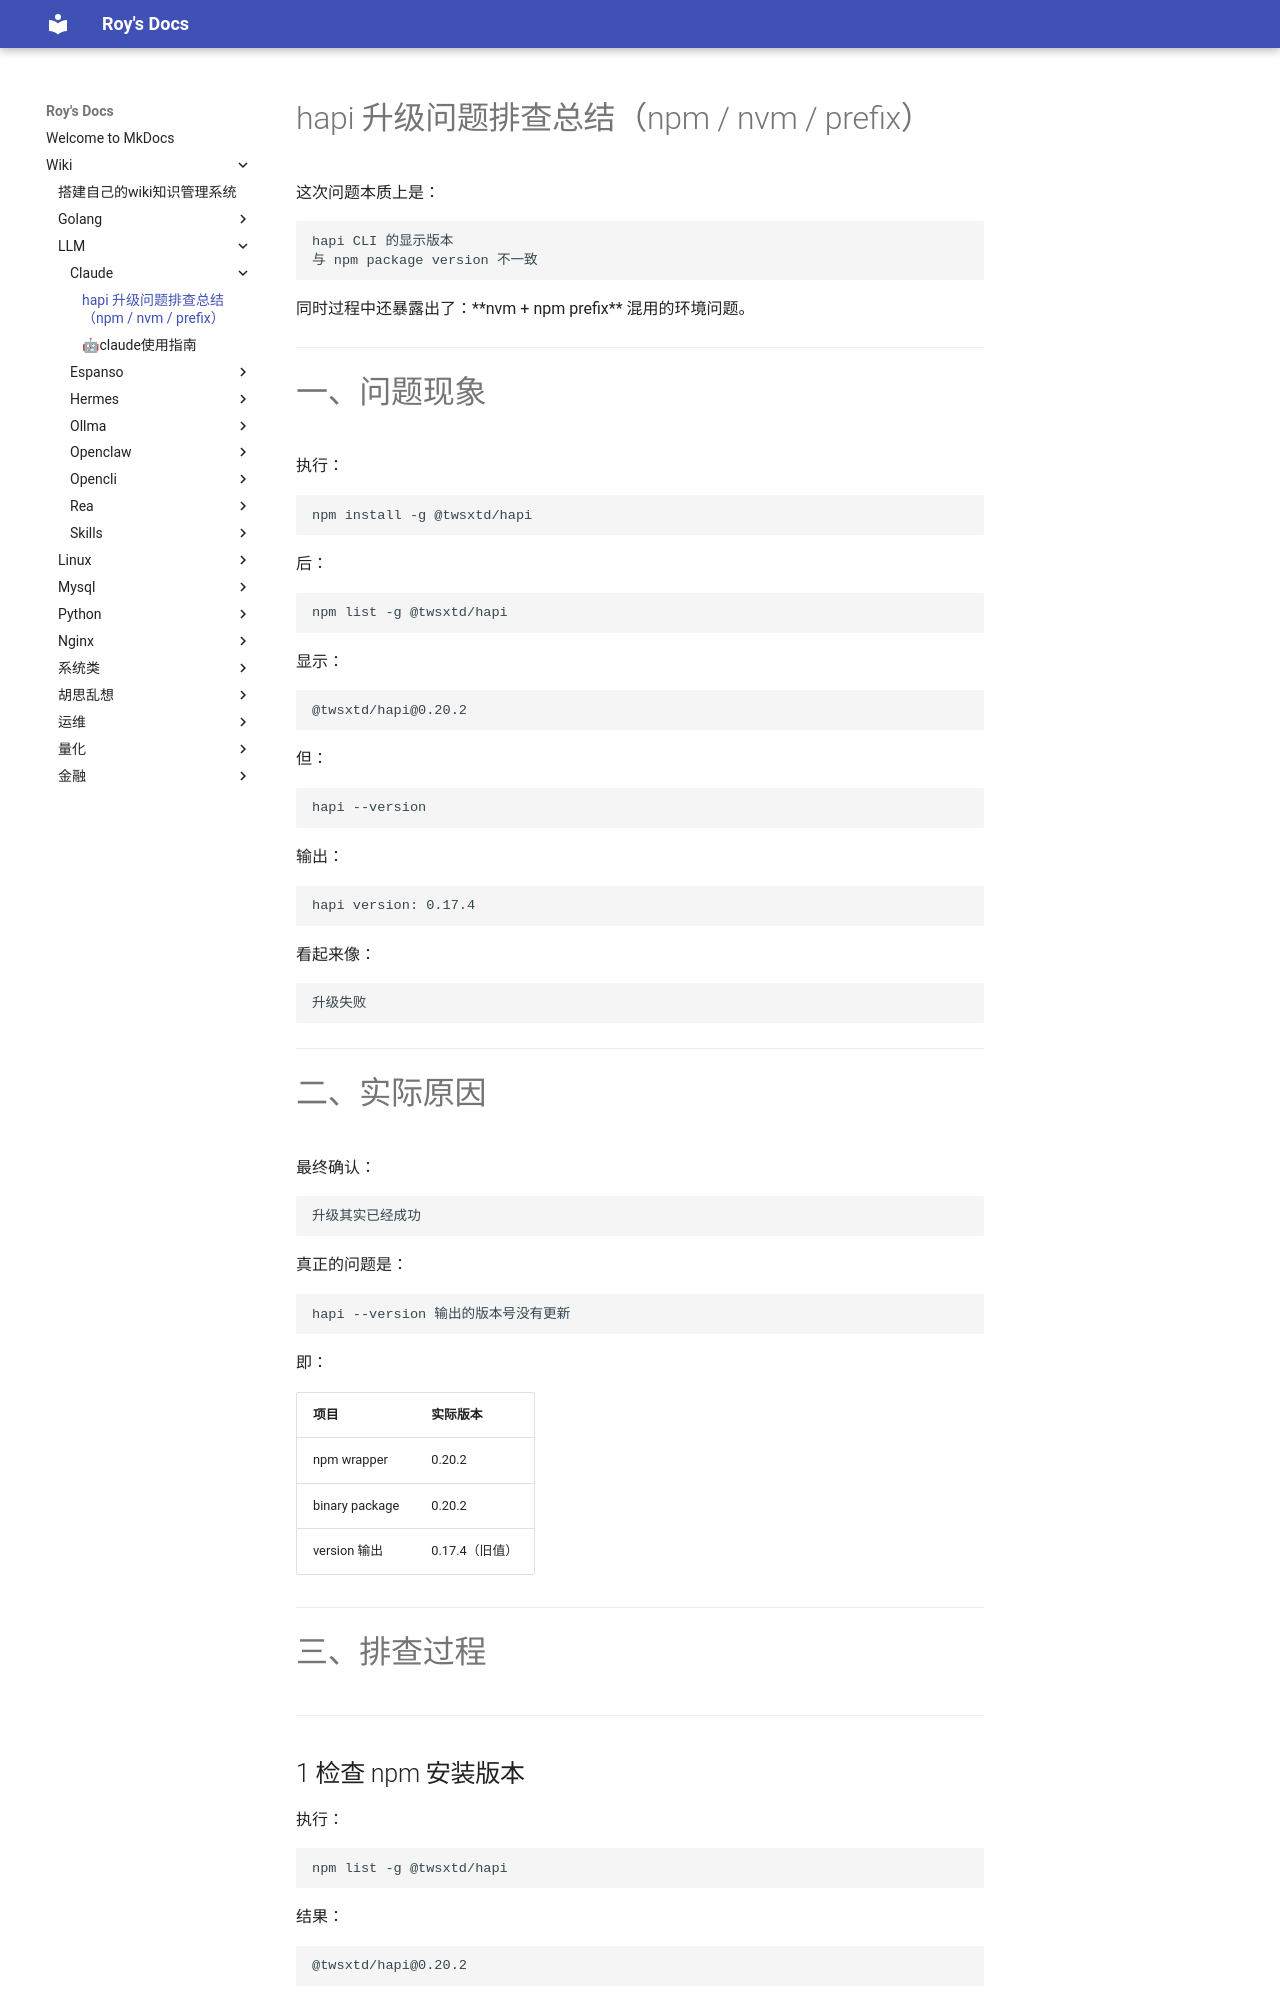

repository: bad-superman/mynote · page: wiki/LLM/claude/😃Hapi-使用手机远程你的Claude Code/index.html · generator: mkdocs

# hapi 升级问题排查总结（npm / nvm / prefix）

这次问题本质上是：

```text
hapi CLI 的显示版本
与 npm package version 不一致
```

同时过程中还暴露出了：\*\*nvm + npm prefix\*\* 混用的环境问题。

---

# 一、问题现象

执行：

```bash
npm install -g @twsxtd/hapi
```

后：

```bash
npm list -g @twsxtd/hapi
```

显示：

```text
@twsxtd/hapi@0.20.2
```

但：

```bash
hapi --version
```

输出：

```text
hapi version: 0.17.4
```

看起来像：

```text
升级失败
```

---

# 二、实际原因

最终确认：

```text
升级其实已经成功
```

真正的问题是：

```text
hapi --version 输出的版本号没有更新
```

即：

| 项目  | 实际版本 |
| --- | --- |
| npm wrapper | 0.20.2 |
| binary package | 0.20.2 |
| version 输出 | 0.17.4（旧值） |

---

# 三、排查过程

---

## 1 检查 npm 安装版本

执行：

```bash
npm list -g @twsxtd/hapi
```

结果：

```text
@twsxtd/hapi@0.20.2
```

说明：

```text
npm 包已经升级
```

---
